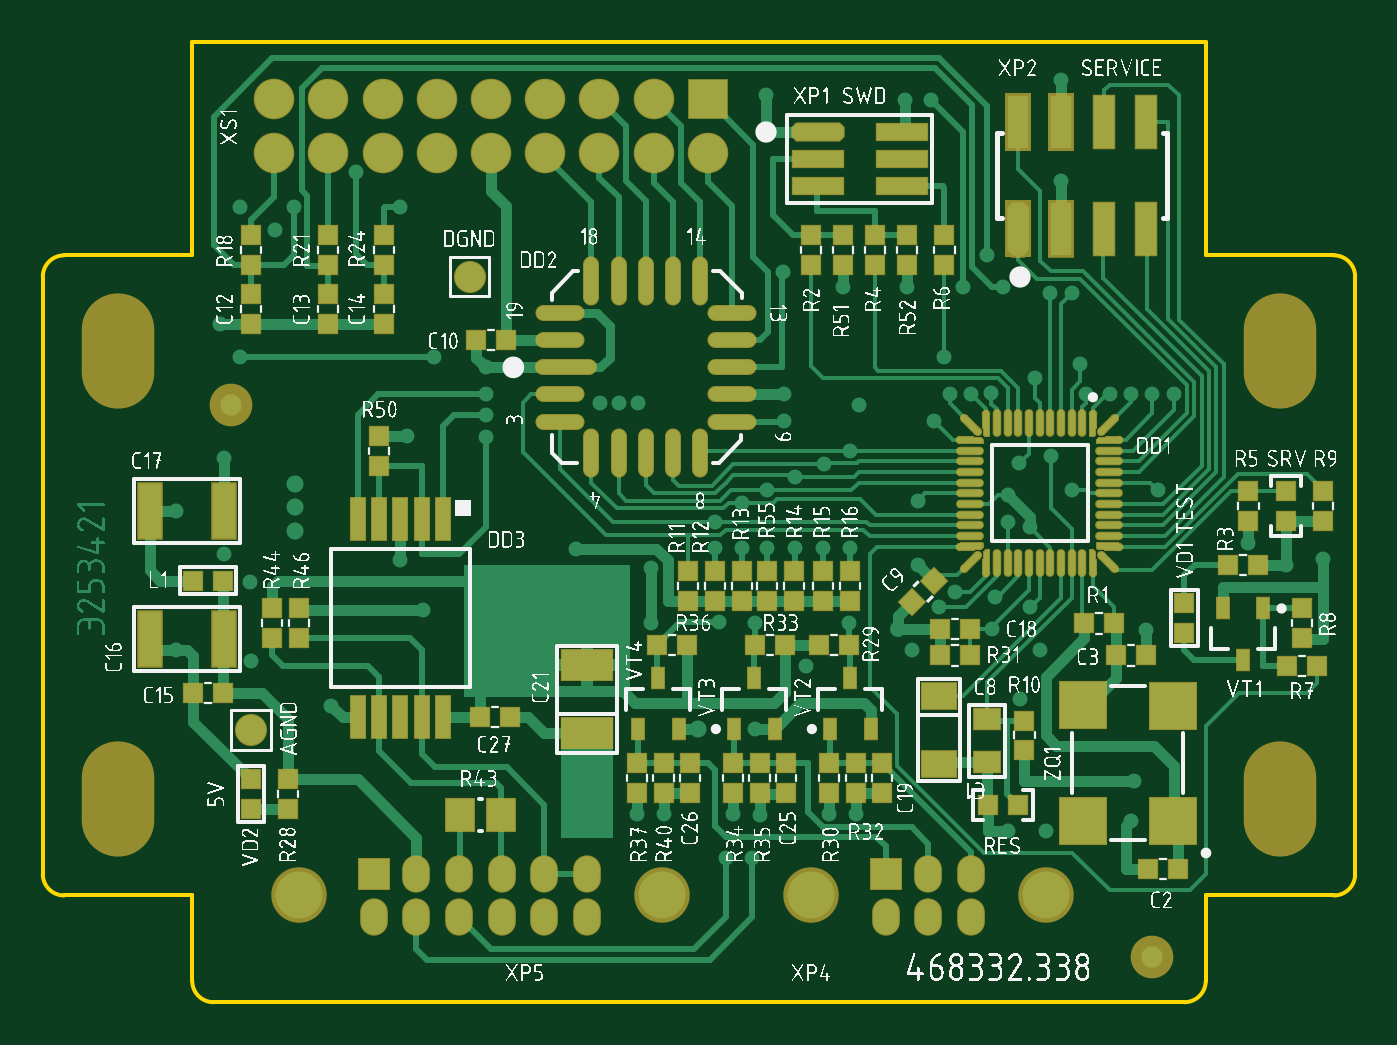
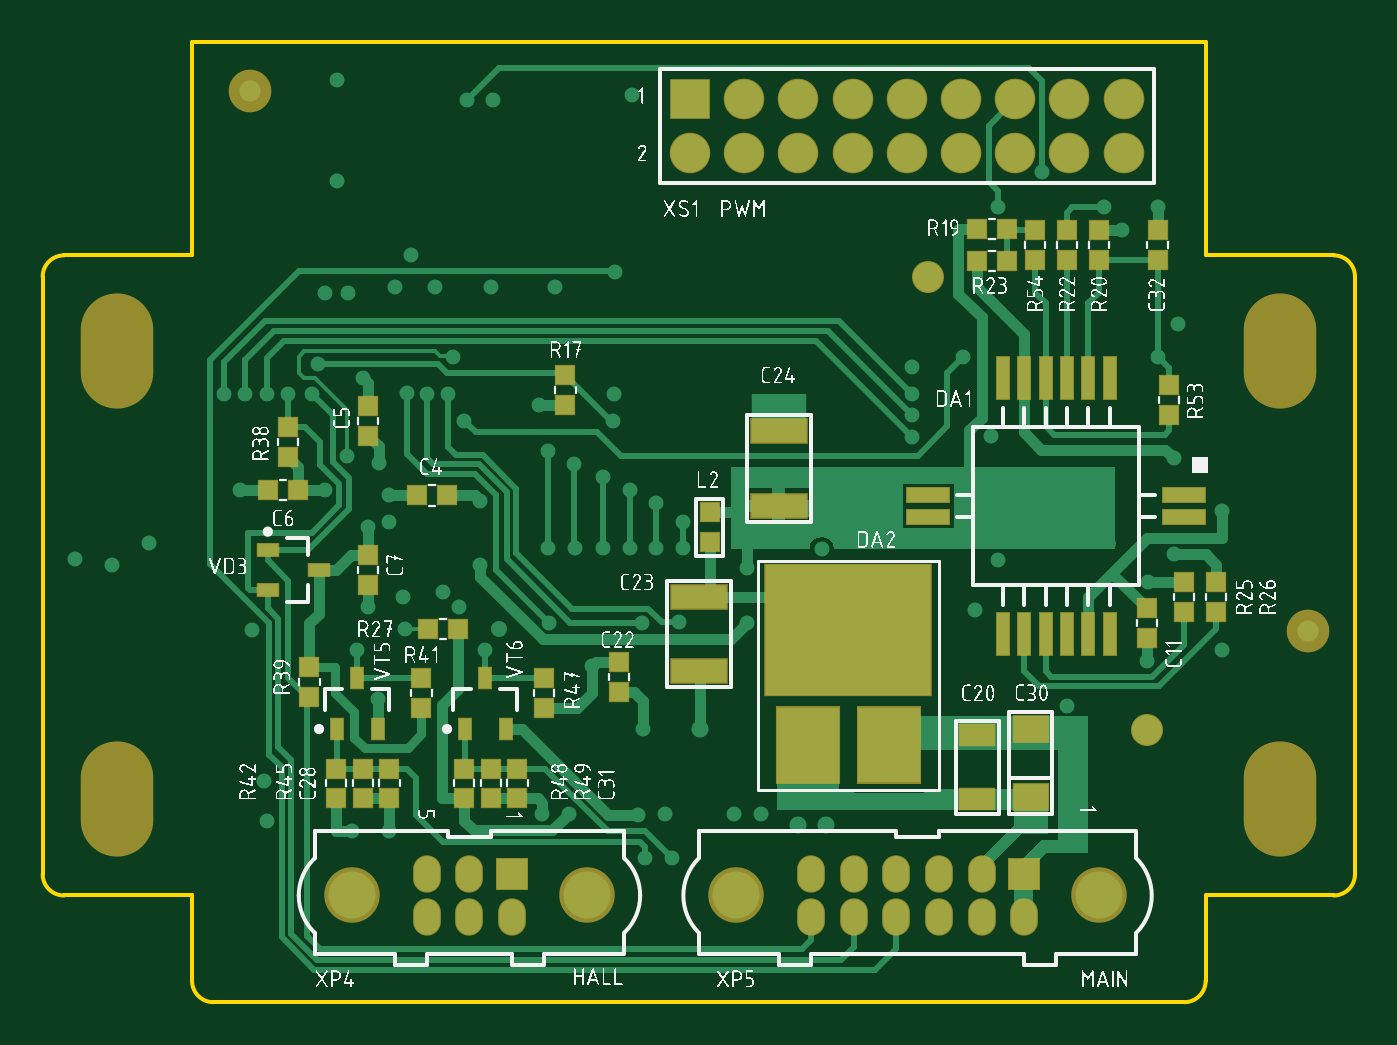
Circuit board: 7 layer files. Board 61.5 x 45.0 mm.
- bottom_copper: PCB_control_unit.GBL (15578 bytes)
- bottom_silk: PCB_control_unit.GBO (255043 bytes)
- bottom_mask: PCB_control_unit.GBS (3404 bytes)
- outline: PCB_control_unit.GKO (694 bytes)
- top_copper: PCB_control_unit.GTL (41620 bytes)
- top_silk: PCB_control_unit.GTO (496439 bytes)
- top_mask: PCB_control_unit.GTS (24683 bytes)

=== bottom_copper: PCB_control_unit.GBL (15578 bytes, source omitted) ===
=== bottom_silk: PCB_control_unit.GBO (255043 bytes, source omitted) ===
=== bottom_mask: PCB_control_unit.GBS ===
G04 Layer_Color=16711935*
%FSLAX44Y44*%
%MOMM*%
G71*
G01*
G75*
%ADD68R,0.9500X0.9500*%
%ADD69R,0.9500X0.9500*%
%ADD71R,0.7000X1.1000*%
%ADD82R,1.7000X1.3000*%
%ADD85C,2.0000*%
%ADD93C,2.6000*%
%ADD94O,1.3000X1.7500*%
%ADD95R,1.5000X1.5000*%
%ADD96O,3.4000X5.4000*%
%ADD97C,1.5000*%
%ADD98C,1.9000*%
%ADD99R,1.9000X1.9000*%
%ADD100R,3.0500X3.6500*%
%ADD101R,7.8500X6.2500*%
%ADD102R,1.1000X0.7000*%
%ADD103R,2.1000X0.7500*%
%ADD104R,0.7000X2.1000*%
%ADD105R,1.7000X1.1000*%
%ADD106R,2.7000X1.2000*%
D68*
X425500Y237500D02*
D03*
X439500D02*
D03*
X509500Y240000D02*
D03*
X495500D02*
D03*
X163000Y347500D02*
D03*
X177000D02*
D03*
X177000Y362500D02*
D03*
X163000D02*
D03*
X420500Y175000D02*
D03*
X434500D02*
D03*
D69*
X462500Y195500D02*
D03*
Y209500D02*
D03*
X500000Y255500D02*
D03*
Y269500D02*
D03*
X462500Y279500D02*
D03*
Y265500D02*
D03*
X490000Y157000D02*
D03*
Y143000D02*
D03*
X302501Y229501D02*
D03*
Y215501D02*
D03*
X380000Y138000D02*
D03*
Y152000D02*
D03*
X150000Y362000D02*
D03*
Y348000D02*
D03*
X92500Y348000D02*
D03*
Y362000D02*
D03*
X405000Y95500D02*
D03*
Y109500D02*
D03*
X417500Y95500D02*
D03*
Y109500D02*
D03*
X465000Y95500D02*
D03*
Y109500D02*
D03*
X477500Y95500D02*
D03*
Y109500D02*
D03*
X65000Y183000D02*
D03*
Y197000D02*
D03*
X80000Y183000D02*
D03*
Y197000D02*
D03*
X135000Y362000D02*
D03*
Y348000D02*
D03*
X120000Y362000D02*
D03*
Y348000D02*
D03*
X370000Y294000D02*
D03*
Y280000D02*
D03*
X392500Y109500D02*
D03*
Y95500D02*
D03*
X452500Y109500D02*
D03*
Y95500D02*
D03*
X345000Y145500D02*
D03*
Y159500D02*
D03*
X97500Y170500D02*
D03*
Y184500D02*
D03*
X87000Y275000D02*
D03*
Y289000D02*
D03*
X437500Y138000D02*
D03*
Y152000D02*
D03*
D71*
X467500Y152000D02*
D03*
X458000Y128000D02*
D03*
X477000D02*
D03*
X407500Y152000D02*
D03*
X398000Y128000D02*
D03*
X417000D02*
D03*
D82*
X152000D02*
D03*
Y96000D02*
D03*
D85*
X22000Y174000D02*
D03*
X518000Y427000D02*
D03*
D93*
X290000Y50000D02*
D03*
X120000D02*
D03*
X470000D02*
D03*
X360000D02*
D03*
D94*
X235000Y60000D02*
D03*
X215000Y40000D02*
D03*
Y60000D02*
D03*
X195000Y40000D02*
D03*
Y60000D02*
D03*
X175000Y40000D02*
D03*
Y60000D02*
D03*
X155000Y40000D02*
D03*
X255000D02*
D03*
Y60000D02*
D03*
X235000Y40000D02*
D03*
X435000D02*
D03*
Y60000D02*
D03*
X415000Y40000D02*
D03*
Y60000D02*
D03*
X395000Y40000D02*
D03*
D95*
X155000Y60000D02*
D03*
X395000D02*
D03*
D96*
X35000Y95000D02*
D03*
X580000Y95000D02*
D03*
Y305000D02*
D03*
X35000D02*
D03*
D97*
X200000Y340000D02*
D03*
X97500Y127500D02*
D03*
D98*
X184600Y397900D02*
D03*
X159200D02*
D03*
X133800D02*
D03*
X159200Y423300D02*
D03*
X184600D02*
D03*
X133800D02*
D03*
X210000D02*
D03*
X260800D02*
D03*
X235400D02*
D03*
X210000Y397900D02*
D03*
X235400D02*
D03*
X311600D02*
D03*
X286200D02*
D03*
Y423300D02*
D03*
X260800Y397900D02*
D03*
X108400Y423300D02*
D03*
Y397900D02*
D03*
D99*
X311600Y423300D02*
D03*
D100*
X256550Y120750D02*
D03*
X218450D02*
D03*
D101*
X237500Y174250D02*
D03*
D102*
X485500Y202500D02*
D03*
X509500Y193000D02*
D03*
Y212000D02*
D03*
D103*
X80000Y237500D02*
D03*
Y227500D02*
D03*
X200000Y237500D02*
D03*
Y227500D02*
D03*
D104*
X165000Y172500D02*
D03*
X155000D02*
D03*
X145000D02*
D03*
X135000D02*
D03*
X125000D02*
D03*
X115000D02*
D03*
X125000Y292500D02*
D03*
X135000D02*
D03*
X145000D02*
D03*
X155000D02*
D03*
X165000D02*
D03*
X115000D02*
D03*
D105*
X177000Y95000D02*
D03*
Y125000D02*
D03*
D106*
X307500Y155000D02*
D03*
Y190000D02*
D03*
X270000Y267500D02*
D03*
Y232500D02*
D03*
M02*

=== outline: PCB_control_unit.GKO ===
G04 Layer_Color=16711935*
%FSLAX44Y44*%
%MOMM*%
G71*
G01*
G75*
%ADD36C,0.2000*%
D36*
X535000Y0D02*
G03*
X545000Y10000I0J10000D01*
G01*
X70000D02*
G03*
X80000Y0I10000J0D01*
G01*
X605000Y50000D02*
G03*
X615000Y60000I0J10000D01*
G01*
Y340000D02*
G03*
X605000Y350000I-10000J0D01*
G01*
X0Y60000D02*
G03*
X10000Y50000I10000J0D01*
G01*
Y350000D02*
G03*
X0Y340000I0J-10000D01*
G01*
X80000Y0D02*
X535000D01*
X0Y60000D02*
Y340000D01*
X545000Y10000D02*
Y50000D01*
X605000D01*
X615000Y60000D02*
Y340000D01*
X545000Y350000D02*
X605000D01*
X545000D02*
Y450000D01*
X70000Y350000D02*
Y450000D01*
X10000Y50000D02*
X70000D01*
X10000Y350000D02*
X70000D01*
Y450000D02*
X545000D01*
X70000Y10000D02*
Y50000D01*
M02*

=== top_copper: PCB_control_unit.GTL (41620 bytes, source omitted) ===
=== top_silk: PCB_control_unit.GTO (496439 bytes, source omitted) ===
=== top_mask: PCB_control_unit.GTS (24683 bytes, source omitted) ===
